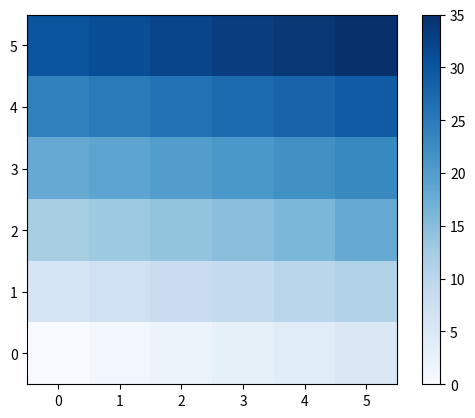

Recreate this plot in Python.
# ch12_2.py
import matplotlib.pyplot as plt
import numpy as np

img = np.array([[0, 1, 2, 3, 4, 5],
                [6, 7, 8, 9, 10, 11],
                [12, 13, 14, 15, 16, 18],
                [18, 19, 20, 21, 22, 23],
                [24, 25, 26, 27, 28, 29],
                [30, 31, 32, 33, 34, 35]])               
plt.imshow(img, cmap='Blues', origin='lower')
plt.colorbar()
plt.show()


